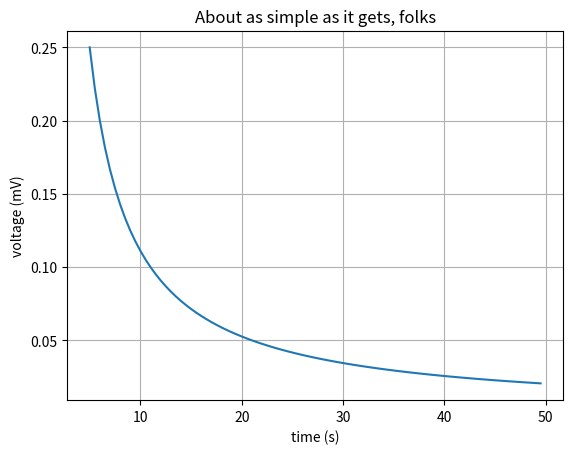

This chart was generated by the following Python code:
import matplotlib.pyplot as plt
import numpy as np

axis_x = []
axis_y = []

fraction = 0.0
for c in range(10,100,1):
    fraction = 0.5*c
    axis_x.append(fraction)
    x = 0.0
    total = 0.0
    for i in range(1,50):
        y = fraction**i
        #print(f"y={y}")
        x = 1/y
        total += x
        #print(f"i={i}:x(1)/y({y})={x}, total={total}")
    axis_y.append(total)
    #print(f"{fraction}->{total}")

# Data for plotting
# t = np.arange(0.0, 2.0, 0.01)
# s = 1 + np.sin(2 * np.pi * t)
t = np.array(axis_x)
s = np.array(axis_y)

fig, ax = plt.subplots()
ax.plot(t, s)

ax.set(xlabel='time (s)', ylabel='voltage (mV)',
       title='About as simple as it gets, folks')
ax.grid()

#fig.savefig("test.png")
plt.show()